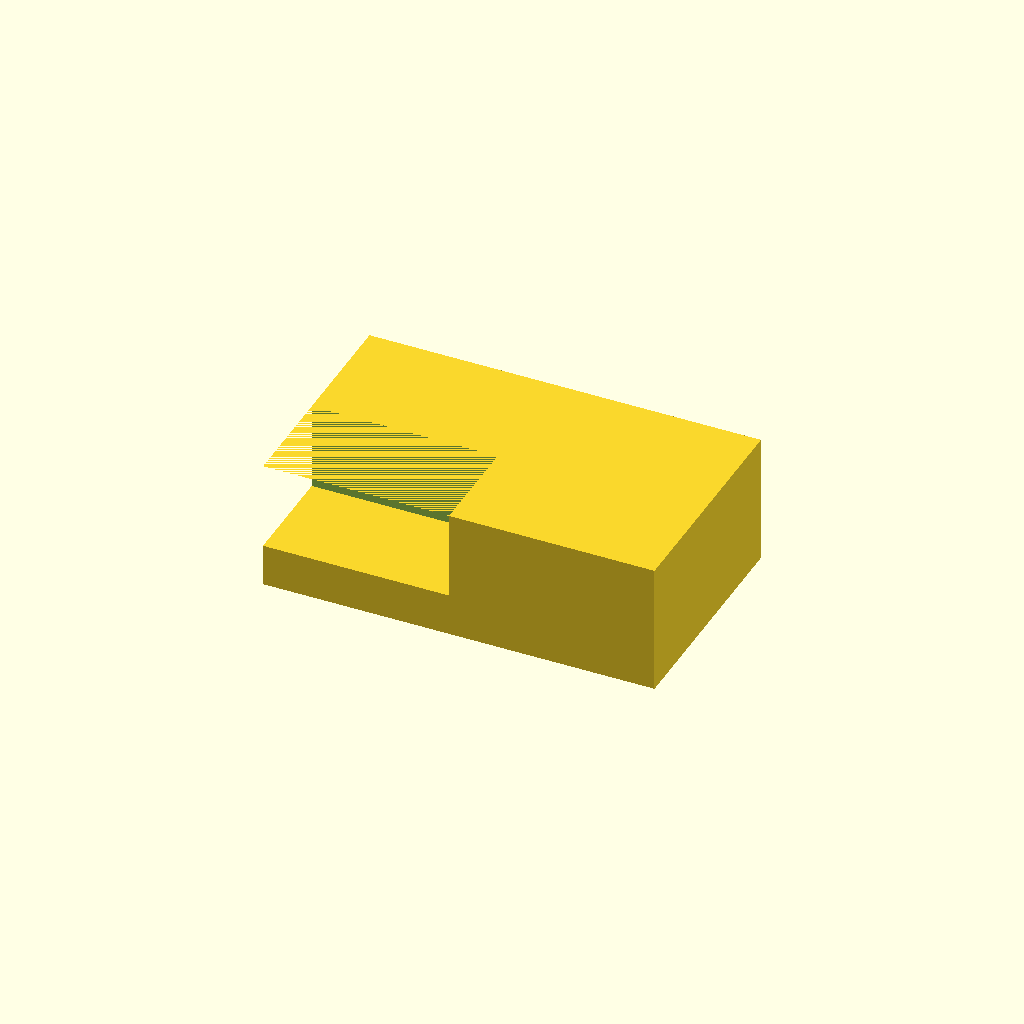
Cell 1: rendered with the file's own defaults.
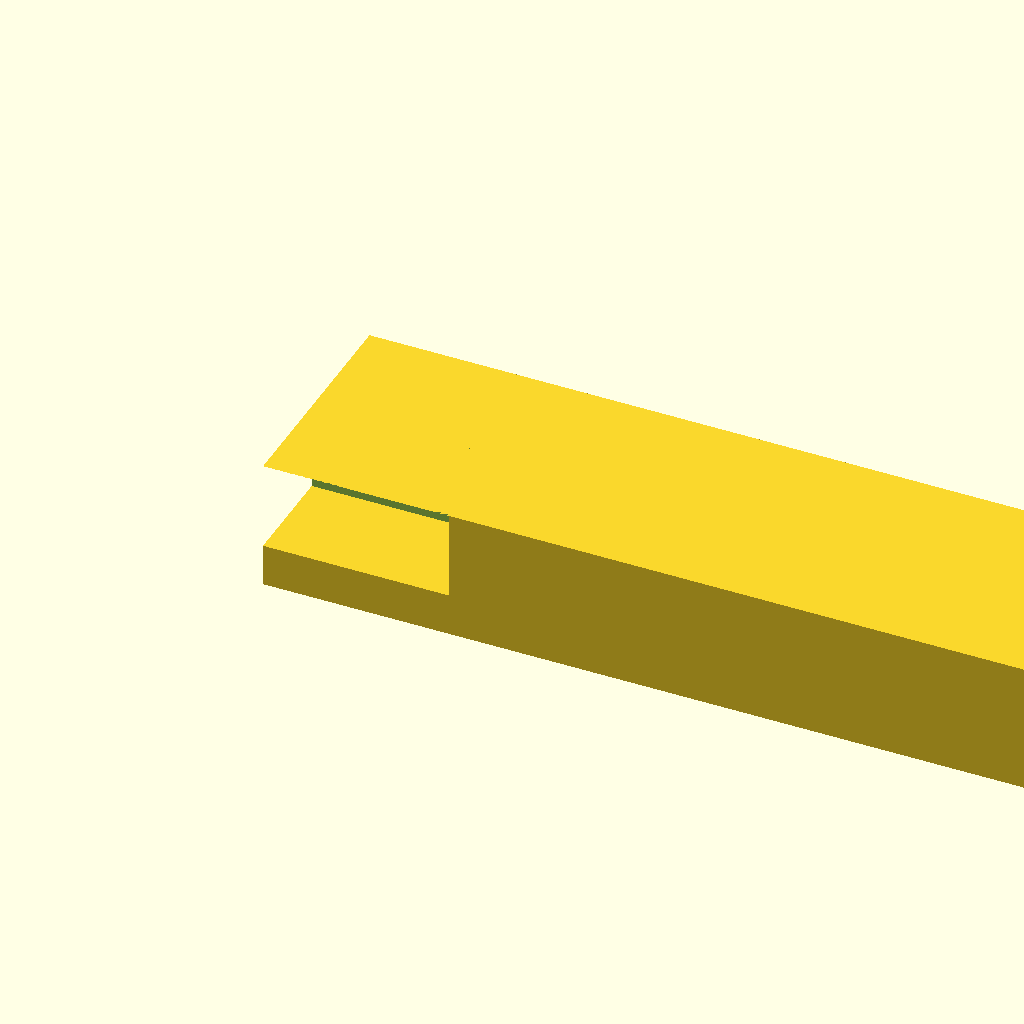
Cell 2: outer_x = 240 (everything else at default).
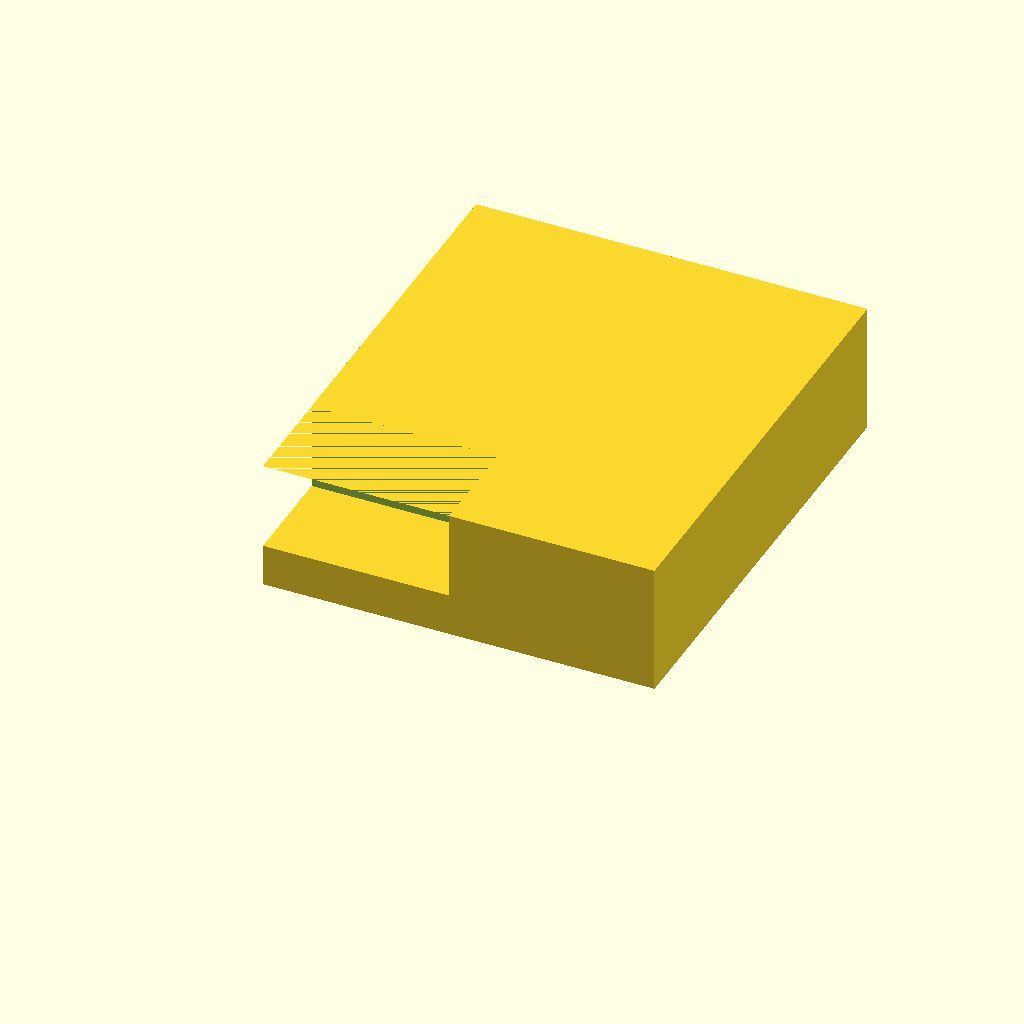
Cell 3: the same model with outer_y = 140.
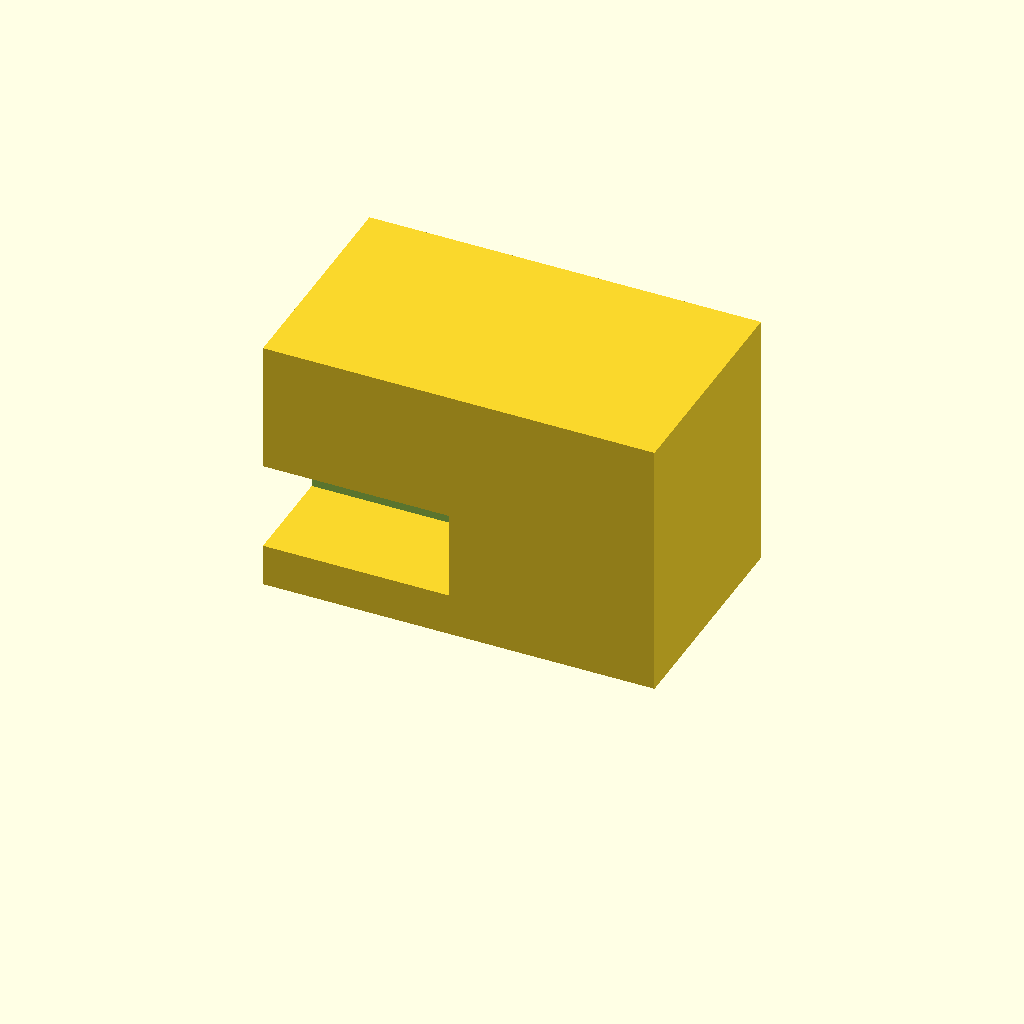
Cell 4: the same model with outer_z = 80.
One fixed orthographic camera (rotation 55°, 0°, 25°; colour scheme Cornfield) for every cell.
OpenSCAD source file bench/results/main-tiiny/code/tiiny_Qwen_Qwen3-30B-A3B-Instruct/mini_gel_tank_s2_a2.scad:
// Dimensions in millimetres
outer_x = 120;
outer_y = 70;
outer_z = 40;

wall_thickness = 3;
floor_thickness = 3;

platform_length = 60;
platform_width = outer_y;  // spans full Y
platform_height_above_floor = 10;  // top at z = 13 (floor at z = 3, so 10 mm above)

hole_diameter = 2;
hole_radius = hole_diameter / 2;
hole_z = 30;  // z-level of hole center
hole_y = 0;   // along Y=0 (end wall)

// The tank must rest on the XY plane at z = 0, so the floor must be at z = 0
// The entire model must be shifted so that the lowest point is at z = 0
// Currently, the model is extending from z = -2.00 to z = 40.00, so we need to shift up by 2.00 mm

// We'll build everything with z = 0 at the floor, and ensure:
// - The floor is at z = 0
// - The platform top is at z = 13
// - The hole centers are at z = 30

// Build the tank body: outer dimensions 120 x 70 x 40, with 3 mm walls and 3 mm floor
// The inner cavity is from z = 3 to z = 40 (since floor is 3 mm thick), and x,y offset by wall_thickness

module tank() {
    difference() {
        // Outer box: from z = 0 to z = 40
        cube([outer_x, outer_y, outer_z], center = false);
        // Inner cavity: from z = 3 to z = 40, and x,y offset by wall_thickness
        translate([wall_thickness, wall_thickness, 3]) {
            cube([outer_x - 2*wall_thickness, outer_y - 2*wall_thickness, outer_z - 3], center = false);
        }
    }
}

// Platform: solid, 60 mm long in X, full Y, 10 mm high, top at z = 13, so bottom at z = 3
module platform() {
    // Platform is 10 mm high, from z = 3 to z = 13
    // Centered in X: from x = (120 - 60)/2 = 30 to 90
    // So center at x = 60
    translate([60, 0, 3]) {
        cube([platform_length, platform_width, 10], center = false);
    }
}

// End holes: horizontal, along X-axis, at y = 0, z = 30
// Each hole is a cylinder of diameter 2 mm, aligned along X-axis
// The hole must pass through the end wall at X = ±(outer_x/2 - wall_thickness) = ±(60 - 3) = ±57
// We'll place the cylinder at x = 57 and x = -57, but since the model is from x = 0 to 120, we use x = 57 and x = 63? Wait.

// The tank is from x = 0 to 120, y = 0 to 70, z = 0 to 40
// The left end wall is at x = 0, right end wall at x = 120
// The wall thickness is 3 mm, so the hole is drilled through the wall at x = 0 (left) and x = 120 (right)
// But the hole is horizontal, so it goes from x = 0 to x = 3 (left wall) and from x = 117 to x = 120 (right wall)

// We need to drill a hole through the left end wall (x = 0) and the right end wall (x = 120)
// The hole is centered at (x, y, z) = (0, 0, 30) for left, (120, 0, 30) for right
// But the hole is horizontal, so we use a cylinder along X-axis

module hole_at_end(x_pos) {
    // Place a cylinder at the end wall (x = x_pos), at y = 0, z = 30
    // Rotate to align cylinder along X-axis (so it's horizontal)
    translate([x_pos, 0, 30]) {
        rotate([90, 0, 0]) {
            cylinder(r = hole_radius, h = wall_thickness + 1, $fn = 64, center = true);
        }
    }
}

// Main assembly: build the tank, add the platform, then subtract the two end holes
// We do this in a single difference to ensure the holes are properly cut

$fn = 64;

// We need to ensure the entire model is at z >= 0 and centered in X and Y
// The tank is from x = 0 to 120, y = 0 to 70, so it's not centered at origin
// But the specification says "centre it on the origin in X and Y"
// So we need to shift the entire model so that the center of X is 0, and center of Y is 0

// Current tank: x = 0 to 120 → center at x = 60
// y = 0 to 70 → center at y = 35
// So we need to translate by (-60, -35, 0)

// But the floor is at z = 0, so we don't shift in z

// Let's build the model centered at origin

// We'll build the entire model with x from -60 to 60, y from -35 to 35, z from 0 to 40
// So we need to shift the tank and platform accordingly

// Recompute: we'll build everything relative to center

// New centering:
// - X: from -60 to 60 (size 120)
// - Y: from -35 to 35 (size 70)
// - Z: from 0 to 40 (size 40)

// Tank body: from x = -60 to 60, y = -35 to 35, z = 0 to 40
// Inner cavity: from x = -60 + 3 to 60 - 3 = -57 to 57, y = -35 + 3 to 35 - 3 = -32 to 32, z = 3 to 40

module tank() {
    difference() {
        // Outer box: from x = -60 to 60, y = -35 to 35, z = 0 to 40
        cube([outer_x, outer_y, outer_z], center = false);
        // Inner cavity: from x = -57 to 57, y = -32 to 32, z = 3 to 40
        translate([-57, -32, 3]) {
            cube([114, 64, 37], center = false);
        }
    }
}

// Platform: 60 mm long in X, so from x = -30 to 30 (centered at 0), y = -35 to 35, z = 3 to 13
module platform() {
    translate([0, 0, 3]) {
        cube([platform_length, platform_width, 10], center = false);
    }
}

// End holes: horizontal, at y = 0, z = 30
// Left hole: through wall at x = -60 (left end), so hole at x = -60, y = 0, z = 30
// Right hole: through wall at x = 60 (right end), so hole at x = 60, y = 0, z = 30
// Each hole is a cylinder along X-axis

module hole_at_end(x_pos) {
    // Place cylinder at (x_pos, 0, 30), rotate to align along X-axis
    translate([x_pos, 0, 30]) {
        rotate([90, 0, 0]) {
            cylinder(r = hole_radius, h = wall_thickness + 1, $fn = 64, center = true);
        }
    }
}

// Main assembly: build the tank, add the platform, subtract the two holes
// All centered at origin in X and Y, floor at z = 0

union() {
    tank();
    platform();
}

// Subtract the two end holes (through the end walls)
difference() {
    // Start with the unioned body (tank + platform)
    union() {
        tank();
        platform();
    }

    // Subtract left hole (at x = -60)
    hole_at_end(-60);

    // Subtract right hole (at x = 60)
    hole_at_end(60);
}
Parameter table extracted from the source (name, type, default, range or options):
outer_x: number, default 120
outer_y: number, default 70
outer_z: number, default 40
wall_thickness: number, default 3
floor_thickness: number, default 3
platform_length: number, default 60
platform_height_above_floor: number, default 10
hole_diameter: number, default 2
hole_z: number, default 30
hole_y: number, default 0
